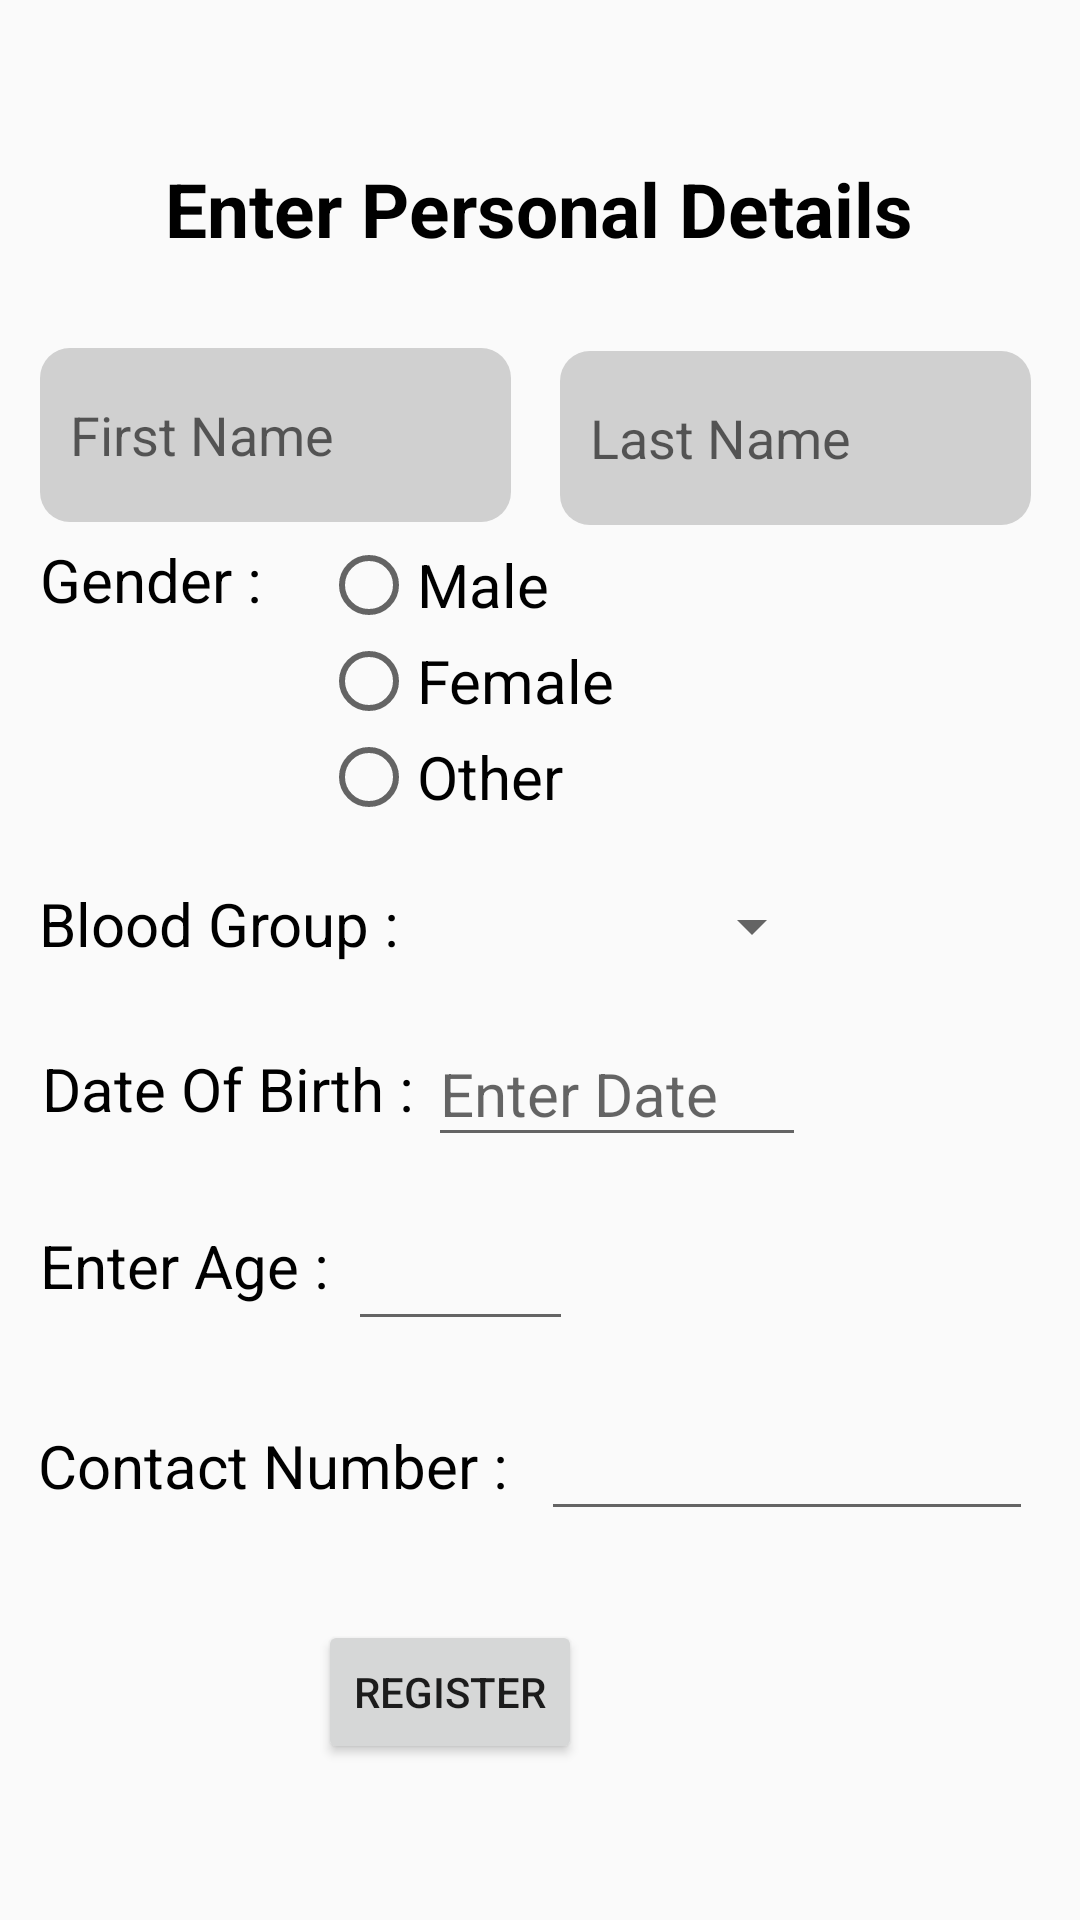

Android layout source for this screen:
<!-- AndroidManifest.xml: application theme AppTheme -->
<!-- res/layout/activity_start_profile.xml -->
<?xml version="1.0" encoding="utf-8"?>
<androidx.constraintlayout.widget.ConstraintLayout xmlns:android="http://schemas.android.com/apk/res/android"
    xmlns:app="http://schemas.android.com/apk/res-auto"
    xmlns:tools="http://schemas.android.com/tools"
    android:layout_width="match_parent"
    android:layout_height="match_parent"
    android:fillViewport="true"
    tools:context=".StartProfile">

    <TextView
        android:id="@+id/textView12"
        android:layout_width="wrap_content"
        android:layout_height="wrap_content"
        android:text="Enter Personal Details"
        android:textColor="#000000"
        android:textSize="25sp"
        android:textStyle="bold"
        app:layout_constraintBottom_toBottomOf="parent"
        app:layout_constraintEnd_toEndOf="parent"
        app:layout_constraintHorizontal_bias="0.498"
        app:layout_constraintStart_toStartOf="parent"
        app:layout_constraintTop_toTopOf="parent"
        app:layout_constraintVertical_bias="0.087" />

    <TextView
        android:id="@+id/textView15"
        android:layout_width="wrap_content"
        android:layout_height="wrap_content"
        android:layout_marginBottom="428dp"
        android:text="Gender : "
        android:textColor="#000000"
        android:textSize="20sp"
        app:layout_constraintBottom_toBottomOf="parent"
        app:layout_constraintEnd_toEndOf="parent"
        app:layout_constraintHorizontal_bias="0.048"
        app:layout_constraintStart_toStartOf="parent"
        app:layout_constraintTop_toBottomOf="@+id/et_first" />

    <RadioGroup
        android:id="@+id/radioGroup"
        android:layout_width="wrap_content"
        android:layout_height="wrap_content"
        android:layout_marginBottom="360dp"
        app:layout_constraintBottom_toBottomOf="parent"
        app:layout_constraintEnd_toEndOf="parent"
        app:layout_constraintHorizontal_bias="0.087"
        app:layout_constraintStart_toEndOf="@+id/textView15"
        app:layout_constraintTop_toBottomOf="@+id/et_first">

        <RadioButton
            android:id="@+id/rb_male"
            android:layout_width="wrap_content"
            android:layout_height="wrap_content"
            android:text="Male"
            android:textColor="#000000"
            android:textSize="20sp"
            android:checked="false"
            app:layout_constraintBottom_toBottomOf="parent"
            app:layout_constraintEnd_toEndOf="parent"
            app:layout_constraintHorizontal_bias="0.066"
            app:layout_constraintStart_toEndOf="@+id/textView15"
            app:layout_constraintTop_toBottomOf="@+id/et_first"
            app:layout_constraintVertical_bias="0.087"
            tools:ignore="InvalidId" />

        <RadioButton
            android:id="@+id/rb_female"
            android:layout_width="wrap_content"
            android:layout_height="wrap_content"
            android:text="Female"
            android:textColor="#000000"
            android:textSize="20sp"
            app:layout_constraintBottom_toBottomOf="parent"
            app:layout_constraintEnd_toEndOf="parent"
            app:layout_constraintHorizontal_bias="0.133"
            app:layout_constraintStart_toEndOf="@+id/rb_male"
            app:layout_constraintTop_toBottomOf="@+id/et_last"
            app:layout_constraintVertical_bias="0.087"
            android:checked="false"/>

        <RadioButton
            android:id="@+id/rb_other"
            android:layout_width="wrap_content"
            android:layout_height="wrap_content"
            android:text="Other"
            android:textColor="#000000"
            android:textSize="20sp"
            app:layout_constraintBottom_toBottomOf="parent"
            app:layout_constraintEnd_toEndOf="parent"
            app:layout_constraintHorizontal_bias="0.888"
            app:layout_constraintStart_toEndOf="@+id/rb_male"
            app:layout_constraintTop_toBottomOf="@+id/et_last"
            app:layout_constraintVertical_bias="0.086"
            android:checked="false"/>
    </RadioGroup>

    <Spinner
        android:id="@+id/spinner"
        android:layout_width="150dp"
        android:layout_height="29dp"
        android:scrollbarSize="20sp"
        android:text="Blood Group"
        app:layout_constraintBottom_toBottomOf="parent"
        app:layout_constraintEnd_toEndOf="parent"
        app:layout_constraintHorizontal_bias="0.593"
        app:layout_constraintStart_toStartOf="parent"
        app:layout_constraintTop_toBottomOf="@+id/radioGroup"
        app:layout_constraintVertical_bias="0.058"
        tools:ignore="MissingConstraints" />

    <TextView
        android:id="@+id/tv_bloodGroup"
        android:layout_width="wrap_content"
        android:layout_height="wrap_content"
        android:text="Blood Group : "
        android:textColor="#000000"
        android:textSize="20sp"
        app:layout_constraintBottom_toBottomOf="parent"
        app:layout_constraintEnd_toEndOf="parent"
        app:layout_constraintHorizontal_bias="0.056"
        app:layout_constraintStart_toStartOf="parent"
        app:layout_constraintTop_toBottomOf="@+id/radioGroup"
        app:layout_constraintVertical_bias="0.057" />

    <EditText
        android:id="@+id/et_birthdate"
        android:layout_width="126dp"
        android:layout_height="45dp"
        android:ems="10"
        android:hint="Enter Date"
        android:inputType="date"
        android:textSize="20sp"
        app:layout_constraintBottom_toBottomOf="parent"
        app:layout_constraintEnd_toEndOf="parent"
        app:layout_constraintHorizontal_bias="0.61"
        app:layout_constraintStart_toStartOf="parent"
        app:layout_constraintTop_toBottomOf="@+id/spinner"
        app:layout_constraintVertical_bias="0.064" />

    <TextView
        android:id="@+id/tv_date"
        android:layout_width="129dp"
        android:layout_height="28dp"
        android:text="Date Of Birth :"
        android:textColor="#000000"
        android:textSize="20sp"
        app:layout_constraintBottom_toBottomOf="parent"
        app:layout_constraintEnd_toEndOf="parent"
        app:layout_constraintHorizontal_bias="0.06"
        app:layout_constraintStart_toStartOf="parent"
        app:layout_constraintTop_toBottomOf="@+id/tv_bloodGroup"
        app:layout_constraintVertical_bias="0.096" />

    <EditText
        android:id="@+id/et_first"
        android:layout_width="157dp"
        android:layout_height="58dp"
        android:background="@drawable/edittext"
        android:ems="10"
        android:inputType="textPersonName"
        android:paddingStart="10sp"
        android:paddingLeft="10sp"
        android:hint="First Name"
        app:layout_constraintBottom_toBottomOf="parent"
        app:layout_constraintEnd_toEndOf="parent"
        app:layout_constraintHorizontal_bias="0.066"
        app:layout_constraintStart_toStartOf="parent"
        app:layout_constraintTop_toBottomOf="@+id/textView12"
        app:layout_constraintVertical_bias="0.06" />

    <EditText
        android:id="@+id/et_last"
        android:layout_width="157dp"
        android:layout_height="58dp"
        android:background="@drawable/edittext"
        android:ems="10"
        android:inputType="textPersonName"
        android:paddingLeft="10sp"
        android:hint="Last Name"
        app:layout_constraintBottom_toBottomOf="parent"
        app:layout_constraintEnd_toEndOf="parent"
        app:layout_constraintStart_toEndOf="@+id/et_first"
        app:layout_constraintTop_toBottomOf="@+id/textView12"
        app:layout_constraintVertical_bias="0.062"
        tools:ignore="MissingConstraints" />

    <EditText
        android:id="@+id/et_age"
        android:layout_width="75dp"
        android:layout_height="46dp"
        android:ems="10"
        android:inputType="number"
        app:layout_constraintBottom_toBottomOf="parent"
        app:layout_constraintEnd_toEndOf="parent"
        app:layout_constraintHorizontal_bias="0.407"
        app:layout_constraintStart_toStartOf="parent"
        app:layout_constraintTop_toBottomOf="@+id/et_birthdate"
        app:layout_constraintVertical_bias="0.074" />

    <TextView
        android:id="@+id/textView3"
        android:layout_width="wrap_content"
        android:layout_height="wrap_content"
        android:text="Enter Age :"
        android:textColor="#000000"
        android:textSize="20sp"
        app:layout_constraintBottom_toBottomOf="parent"
        app:layout_constraintEnd_toEndOf="parent"
        app:layout_constraintHorizontal_bias="0.05"
        app:layout_constraintStart_toStartOf="parent"
        app:layout_constraintTop_toBottomOf="@+id/et_birthdate"
        app:layout_constraintVertical_bias="0.1" />

    <Button
        android:id="@+id/btn_register"
        android:layout_width="wrap_content"
        android:layout_height="wrap_content"
        android:layout_marginBottom="52dp"
        android:text="Register"
        app:layout_constraintBottom_toBottomOf="parent"
        app:layout_constraintEnd_toEndOf="parent"
        app:layout_constraintHorizontal_bias="0.39"
        app:layout_constraintStart_toStartOf="parent" />

    <TextView
        android:id="@+id/tv_phoneNumber"
        android:layout_width="wrap_content"
        android:layout_height="wrap_content"
        android:text="Contact Number :"
        android:textColor="#000000"
        android:textSize="20sp"
        app:layout_constraintBottom_toBottomOf="parent"
        app:layout_constraintEnd_toEndOf="parent"
        app:layout_constraintHorizontal_bias="0.062"
        app:layout_constraintStart_toStartOf="parent"
        app:layout_constraintTop_toBottomOf="@+id/et_age"
        app:layout_constraintVertical_bias="0.168" />

    <EditText
        android:id="@+id/et_phoneNumber"
        android:layout_width="164dp"
        android:layout_height="42dp"
        android:ems="10"
        android:inputType="number"
        app:layout_constraintBottom_toBottomOf="parent"
        app:layout_constraintEnd_toEndOf="parent"
        app:layout_constraintHorizontal_bias="0.92"
        app:layout_constraintStart_toStartOf="parent"
        app:layout_constraintTop_toBottomOf="@+id/et_age"
        app:layout_constraintVertical_bias="0.141" />

</androidx.constraintlayout.widget.ConstraintLayout>
<!-- resources referenced by this layout -->
<resources>
  <!-- drawable edittext (drawable-v21) -->
  <?xml version="1.0" encoding="utf-8"?>
  <shape android:shape="rectangle" xmlns:android="http://schemas.android.com/apk/res/android">
      <corners android:radius="10dp"/>
      <solid android:color="#D0D0D0"/>
  </shape>
  <style name="AppTheme" parent="Theme.AppCompat.Light.DarkActionBar">
          
          <item name="colorPrimary">@color/red</item>
          <item name="colorPrimaryDark">@color/red</item>
          <item name="colorAccent">@color/colorAccent</item>
          <item name="windowActionBar">false</item>
          <item name="windowNoTitle">true</item>
      </style>
  <color name="red">#CB0000</color>
  <color name="colorAccent">#D81B60</color>
</resources>
